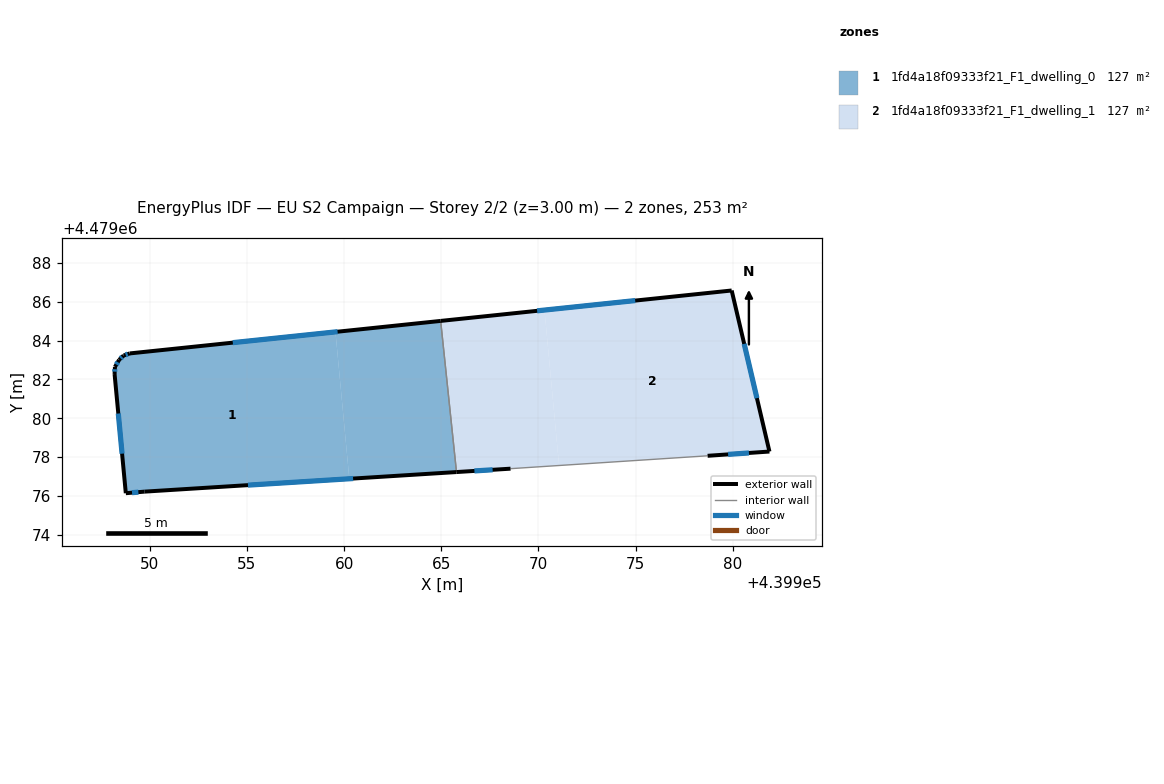
=== STOREY PLAN SPEC (per zone: floor XY polygon, exterior-wall plan segments, windows/doors) ===
zone 1: 1fd4a18f09333f21_F1_dwelling_0  (126.6 m²)
  floor: (439959.56, 4479084.44) (439960.27, 4479076.89) (439949.74, 4479076.23) (439948.77, 4479076.15) (439948.19, 4479082.28) (439948.21, 4479082.64) (439948.43, 4479083.01) (439948.66, 4479083.23) (439948.97, 4479083.34)
  floor: (439964.97, 4479085.01) (439965.78, 4479077.24) (439960.27, 4479076.89) (439959.56, 4479084.44)
  exterior wall: (439948.66, 4479083.23) – (439948.43, 4479083.01)  [0.3 m]
    window: (439948.58, 4479083.16) – (439948.51, 4479083.08)  [0.1 m²]
  exterior wall: (439948.97, 4479083.34) – (439948.66, 4479083.23)  [0.3 m]
    window: (439948.87, 4479083.30) – (439948.76, 4479083.26)  [0.1 m²]
  exterior wall: (439964.97, 4479085.01) – (439948.97, 4479083.34)  [16.1 m]
    window: (439959.67, 4479084.45) – (439954.28, 4479083.89)  [5.5 m²]
  exterior wall: (439949.74, 4479076.23) – (439965.78, 4479077.23)  [16.1 m]
    window: (439955.06, 4479076.56) – (439960.47, 4479076.90)  [5.5 m²]
  exterior wall: (439948.77, 4479076.15) – (439949.74, 4479076.23)  [1.0 m]
    window: (439949.09, 4479076.17) – (439949.42, 4479076.20)  [0.3 m²]
  exterior wall: (439948.19, 4479082.28) – (439948.77, 4479076.15)  [6.2 m]
    window: (439948.39, 4479080.25) – (439948.58, 4479078.18)  [2.1 m²]
  exterior wall: (439948.21, 4479082.64) – (439948.19, 4479082.28)  [0.4 m]
    window: (439948.21, 4479082.52) – (439948.20, 4479082.40)  [0.1 m²]
  exterior wall: (439948.43, 4479083.01) – (439948.21, 4479082.64)  [0.4 m]
    window: (439948.36, 4479082.89) – (439948.29, 4479082.76)  [0.1 m²]
  interior walls: 1
zone 2: 1fd4a18f09333f21_F1_dwelling_1  (126.7 m²)
  floor: (439970.31, 4479085.57) (439971.06, 4479077.57) (439968.56, 4479077.41) (439965.78, 4479077.23) (439964.97, 4479085.01)
  floor: (439979.94, 4479086.57) (439981.88, 4479078.29) (439978.70, 4479078.07) (439971.06, 4479077.57) (439970.31, 4479085.57)
  exterior wall: (439965.78, 4479077.23) – (439968.56, 4479077.41)  [2.8 m]
    window: (439966.71, 4479077.29) – (439967.64, 4479077.35)  [0.9 m²]
  exterior wall: (439979.94, 4479086.57) – (439964.97, 4479085.01)  [15.1 m]
    window: (439974.98, 4479086.06) – (439969.93, 4479085.53)  [5.1 m²]
  exterior wall: (439981.88, 4479078.29) – (439979.94, 4479086.57)  [8.5 m]
    window: (439981.24, 4479081.04) – (439980.58, 4479083.83)  [2.9 m²]
  exterior wall: (439978.70, 4479078.07) – (439981.88, 4479078.29)  [3.2 m]
    window: (439979.76, 4479078.14) – (439980.83, 4479078.22)  [1.1 m²]
  interior walls: 2

=== DERIVED (storey summary) ===
Building: EU S2 Campaign
Storey: 2 of 2  (floor level z = 3.00 m)
Storey gross floor area: 253.3 m²
Zones on this storey: 2
  - 1fd4a18f09333f21_F1_dwelling_0: floor 126.6 m²; exterior wall 40.7 m (122.2 m²); 8 window(s) 13.9 m²; WWR 11.4%
  - 1fd4a18f09333f21_F1_dwelling_1: floor 126.7 m²; exterior wall 29.5 m (88.6 m²); 4 window(s) 10.1 m²; WWR 11.4%
Zone adjacency (shared interzone walls):
  - 1fd4a18f09333f21_F1_dwelling_0 ↔ 1fd4a18f09333f21_F1_dwelling_1